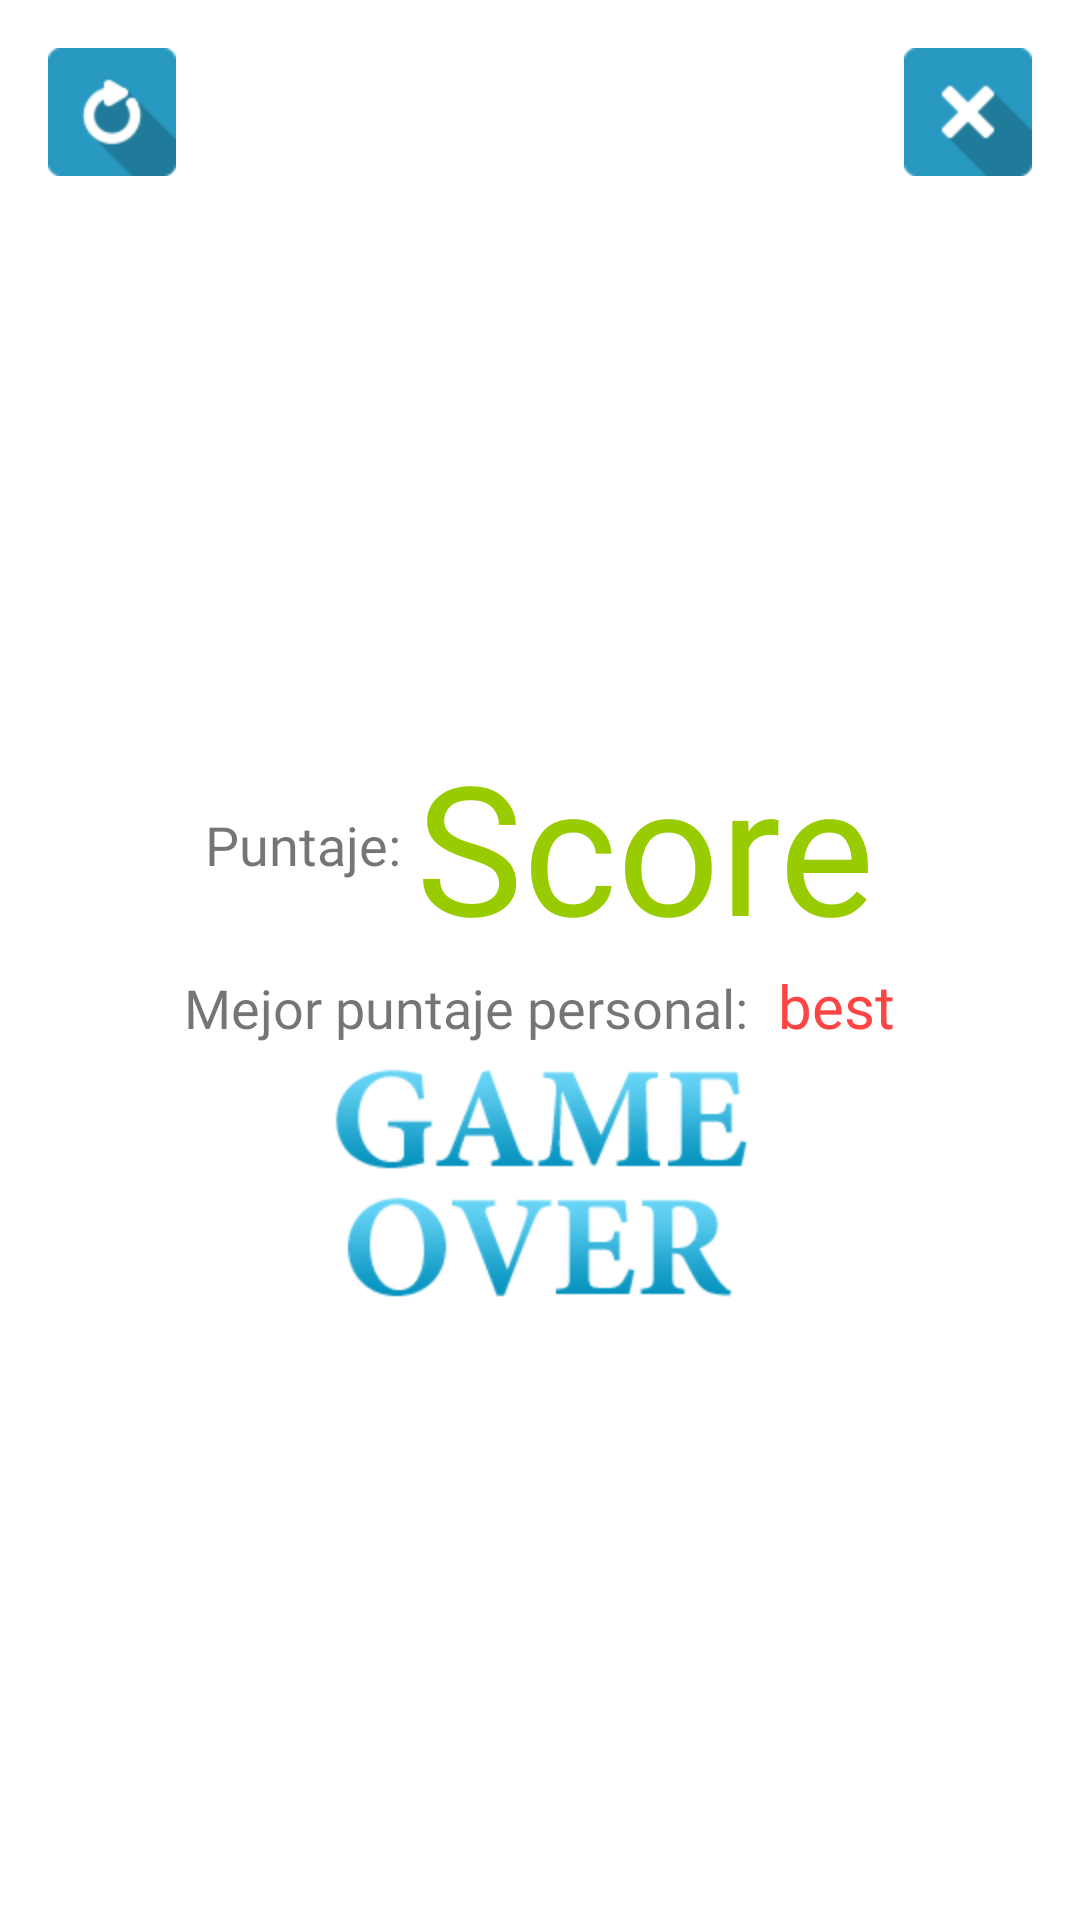

Layout XML and referenced resources for this Android screen:
<!-- AndroidManifest.xml: application theme Theme.PiensaRapido -->
<!-- res/layout/activity_game_over_multiplicacion.xml -->
<?xml version="1.0" encoding="utf-8"?>
<LinearLayout xmlns:android="http://schemas.android.com/apk/res/android"
    xmlns:app="http://schemas.android.com/apk/res-auto"
    android:layout_width="match_parent"
    android:layout_height="match_parent"
    xmlns:tools="http://schemas.android.com/tools"
    android:orientation="vertical"
    android:padding="16dp"
    tools:context=".activities.detaildashboard.game.mult.GameOverMultiplicacionActivity">

    <LinearLayout
        android:layout_width="match_parent"
        android:layout_height="wrap_content"
        android:orientation="horizontal">

        <ImageButton
            android:id="@+id/ibRestart"
            android:layout_width="wrap_content"
            android:layout_height="wrap_content"
            android:background="@drawable/restart"
            android:onClick="restart"
            tools:ignore="ContentDescription" />
        <View
            android:layout_width="0dp"
            android:layout_height="0dp"
            android:layout_weight="1" />

        <ImageButton
            android:id="@+id/ibExit"
            android:layout_width="wrap_content"
            android:layout_height="wrap_content"
            android:background="@drawable/exit"
            android:onClick="exit"
            tools:ignore="ContentDescription" />

    </LinearLayout>

    <LinearLayout
        android:layout_width="match_parent"
        android:layout_height="match_parent"
        android:gravity="center"
        android:orientation="vertical">

        <ImageView
            android:id="@+id/ivHighScore"
            android:layout_width="wrap_content"
            android:layout_height="wrap_content"
            android:visibility="gone"
            app:srcCompat="@drawable/high_score"
            tools:ignore="ContentDescription" />

        <LinearLayout
            android:layout_width="wrap_content"
            android:layout_height="wrap_content"
            android:orientation="horizontal">

            <TextView
                android:id="@+id/textView2"
                android:layout_width="wrap_content"
                android:layout_height="wrap_content"
                android:text="@string/puntaje"
                android:fontFamily="@font/monserrat_alternates_medium"
                android:layout_gravity="center_vertical"
                android:textSize="18sp" />

            <TextView
                android:id="@+id/tvPoints"
                android:layout_width="wrap_content"
                android:layout_height="wrap_content"
                android:layout_marginStart="5dp"
                android:text="@string/score"
                android:textAlignment="center"
                android:fontFamily="@font/monserrat_alternates_medium"
                android:textColor="@android:color/holo_green_light"
                android:textSize="60sp" />
        </LinearLayout>

        <LinearLayout
            android:layout_width="wrap_content"
            android:layout_height="wrap_content"
            android:orientation="horizontal">


            <TextView
                android:id="@+id/textView3"
                android:layout_width="wrap_content"
                android:layout_height="wrap_content"
                android:layout_weight="1"
                android:fontFamily="@font/monserrat_alternates_medium"
                android:text="@string/mejor_puntaje_personal"
                android:textSize="18sp"/>

            <TextView
                android:id="@+id/tvHighScore"
                android:layout_width="wrap_content"
                android:layout_height="wrap_content"
                android:layout_marginStart="10dp"
                android:layout_weight="1"
                android:text="@string/best"
                android:fontFamily="@font/monserrat_alternates_medium"
                android:textColor="@android:color/holo_red_light"
                android:textSize="20sp"/>
        </LinearLayout>

        <ImageView
            android:id="@+id/imageView5"
            android:layout_width="wrap_content"
            android:layout_height="wrap_content"
            app:srcCompat="@drawable/game_over"
            tools:ignore="ContentDescription" />

        <TextView
            android:id="@+id/nombre"
            android:layout_width="wrap_content"
            android:layout_height="wrap_content"
            android:visibility="gone"
            android:text="@string/nombre" />

        <TextView
            android:id="@+id/apellido"
            android:layout_width="wrap_content"
            android:layout_height="wrap_content"
            android:visibility="gone"
            android:text="@string/apellido" />

    </LinearLayout>

</LinearLayout>
<!-- resources referenced by this layout -->
<resources>
  <!-- drawable exit: png bitmap (drawable-hdpi, 1159 bytes) -->
  <!-- drawable game_over: png bitmap (drawable-hdpi, 12020 bytes) -->
  <!-- drawable high_score: png bitmap (drawable-hdpi, 29498 bytes) -->
  <!-- drawable restart: png bitmap (drawable-hdpi, 1776 bytes) -->
  <string name="apellido">Apellido</string>
  <string name="best">best</string>
  <string name="mejor_puntaje_personal">Mejor puntaje personal:</string>
  <string name="nombre">Nombre</string>
  <string name="puntaje">Puntaje:</string>
  <string name="score">Score</string>
  <style name="Theme.PiensaRapido" parent="Theme.MaterialComponents.Light.NoActionBar">
          
          <item name="colorPrimary">@color/light_green_primary</item>
          <item name="colorPrimaryVariant">@color/light_green_primary</item>
          <item name="colorOnPrimary">@color/white</item>
          
          <item name="colorSecondary">@color/light_green_primary</item>
          <item name="colorSecondaryVariant">@color/light_green_primary_dark</item>
          <item name="colorOnSecondary">@color/white</item>
          
          <item name="android:statusBarColor" tools:targetApi="l">?attr/colorPrimaryVariant</item>
          
      </style>
  <color name="light_green_primary">#8BC34A</color>
  <color name="white">#FFFFFFFF</color>
  <color name="light_green_primary_dark">#689F38</color>
</resources>
